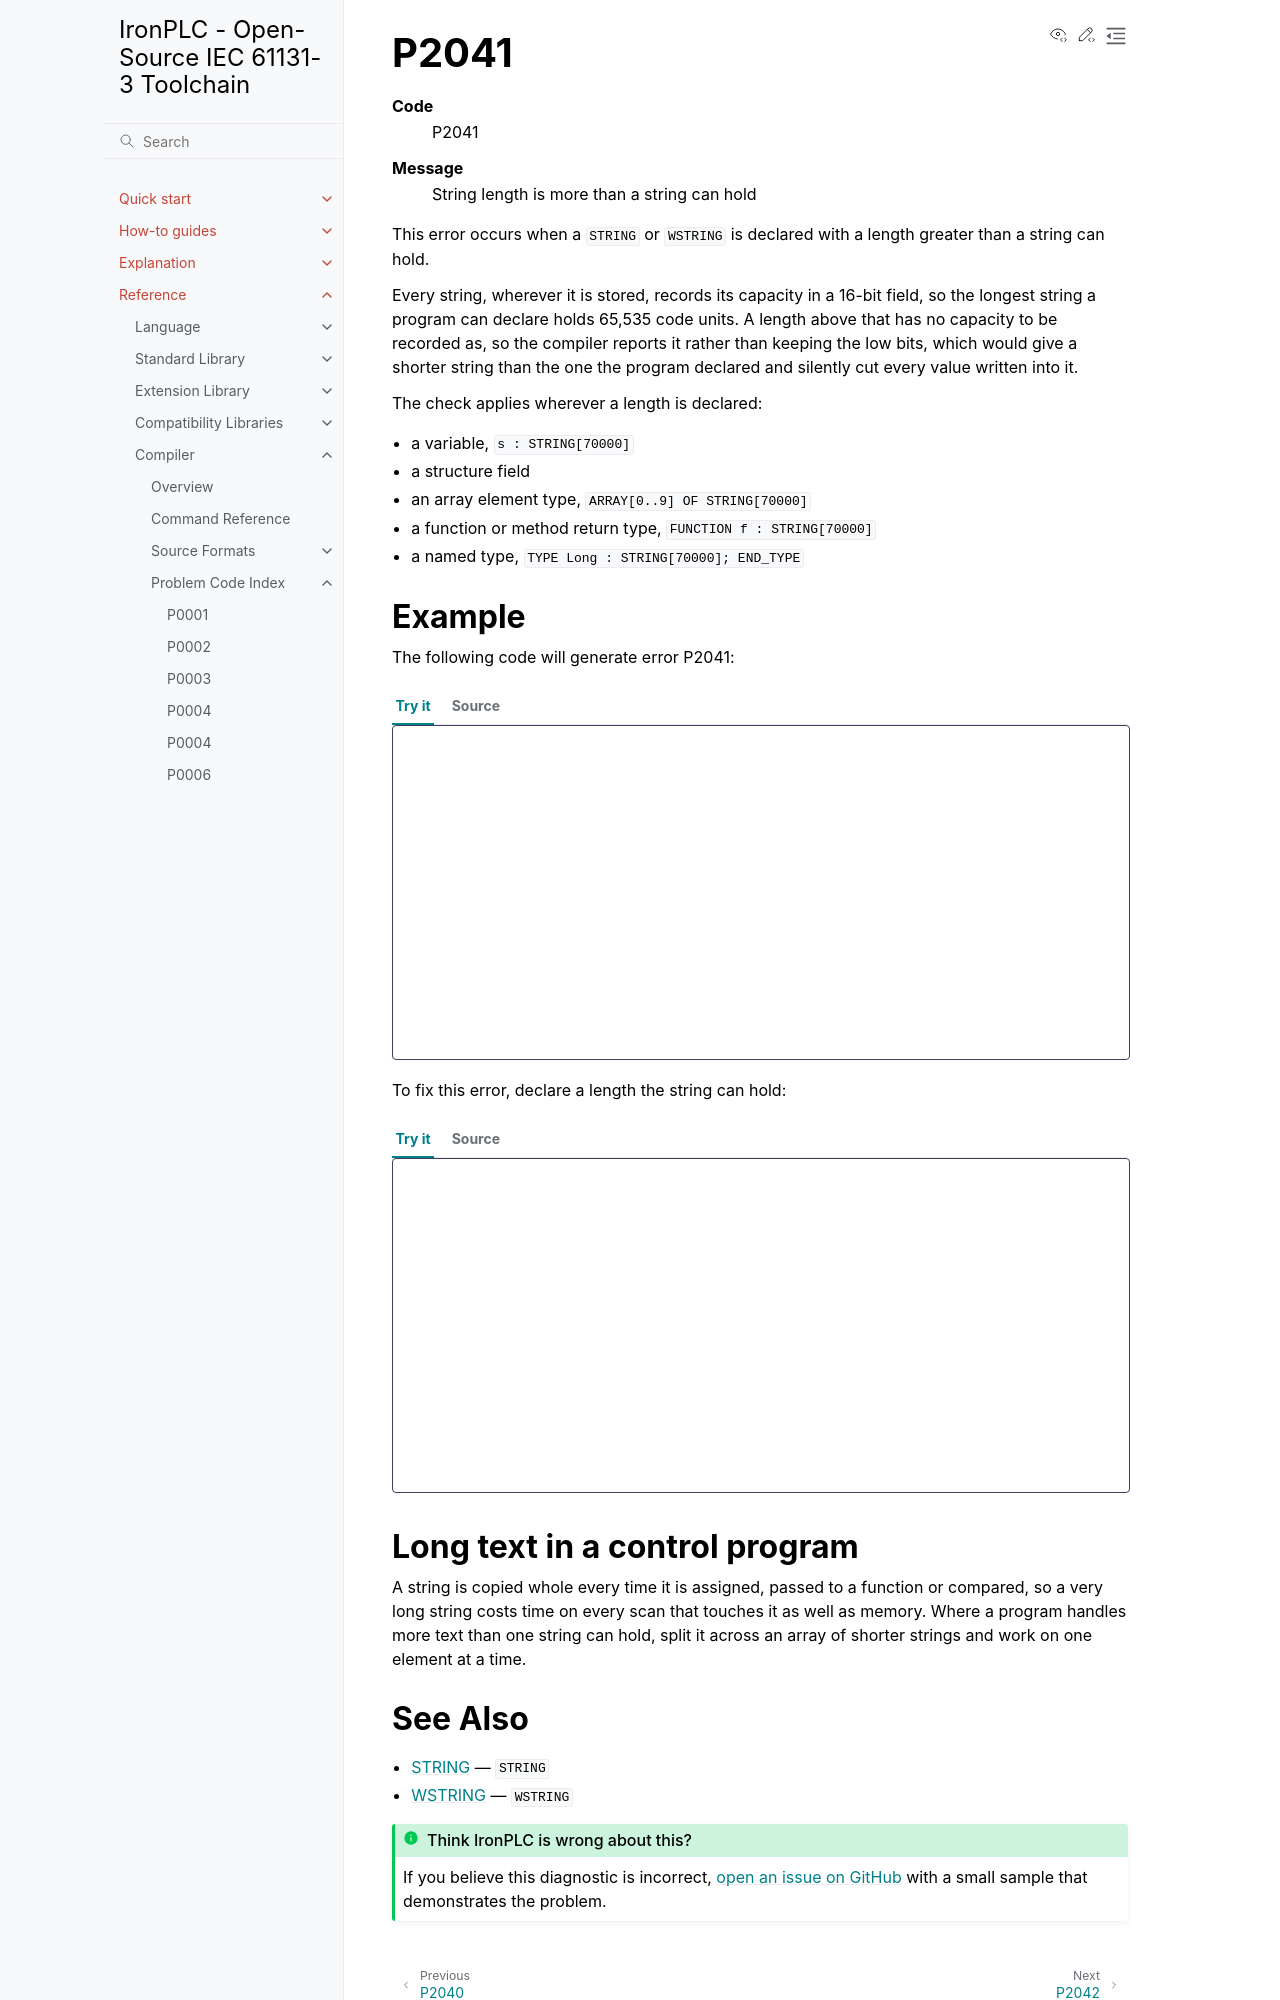

repository: ironplc/ironplc · page: reference/compiler/problems/P2041.html · generator: sphinx

=====
P2041
=====

.. problem-summary:: P2041

This error occurs when a ``STRING`` or ``WSTRING`` is declared with a length
greater than a string can hold.

Every string, wherever it is stored, records its capacity in a 16-bit field,
so the longest string a program can declare holds 65,535 code units. A length
above that has no capacity to be recorded as, so the compiler reports it
rather than keeping the low bits, which would give a shorter string than the
one the program declared and silently cut every value written into it.

The check applies wherever a length is declared:

- a variable, ``s : STRING[70000]``
- a structure field
- an array element type, ``ARRAY[0..9] OF STRING[70000]``
- a function or method return type, ``FUNCTION f : STRING[70000]``
- a named type, ``TYPE Long : STRING[70000]; END_TYPE``

Example
-------

The following code will generate error P2041:

.. playground::

   PROGRAM main
       VAR
           document : STRING[70000];
       END_VAR
   END_PROGRAM

To fix this error, declare a length the string can hold:

.. playground::

   PROGRAM main
       VAR
           document : STRING[65535];
       END_VAR
   END_PROGRAM

Long text in a control program
------------------------------

A string is copied whole every time it is assigned, passed to a function or
compared, so a very long string costs time on every scan that touches it as
well as memory. Where a program handles more text than one string can hold,
split it across an array of shorter strings and work on one element at a
time.
